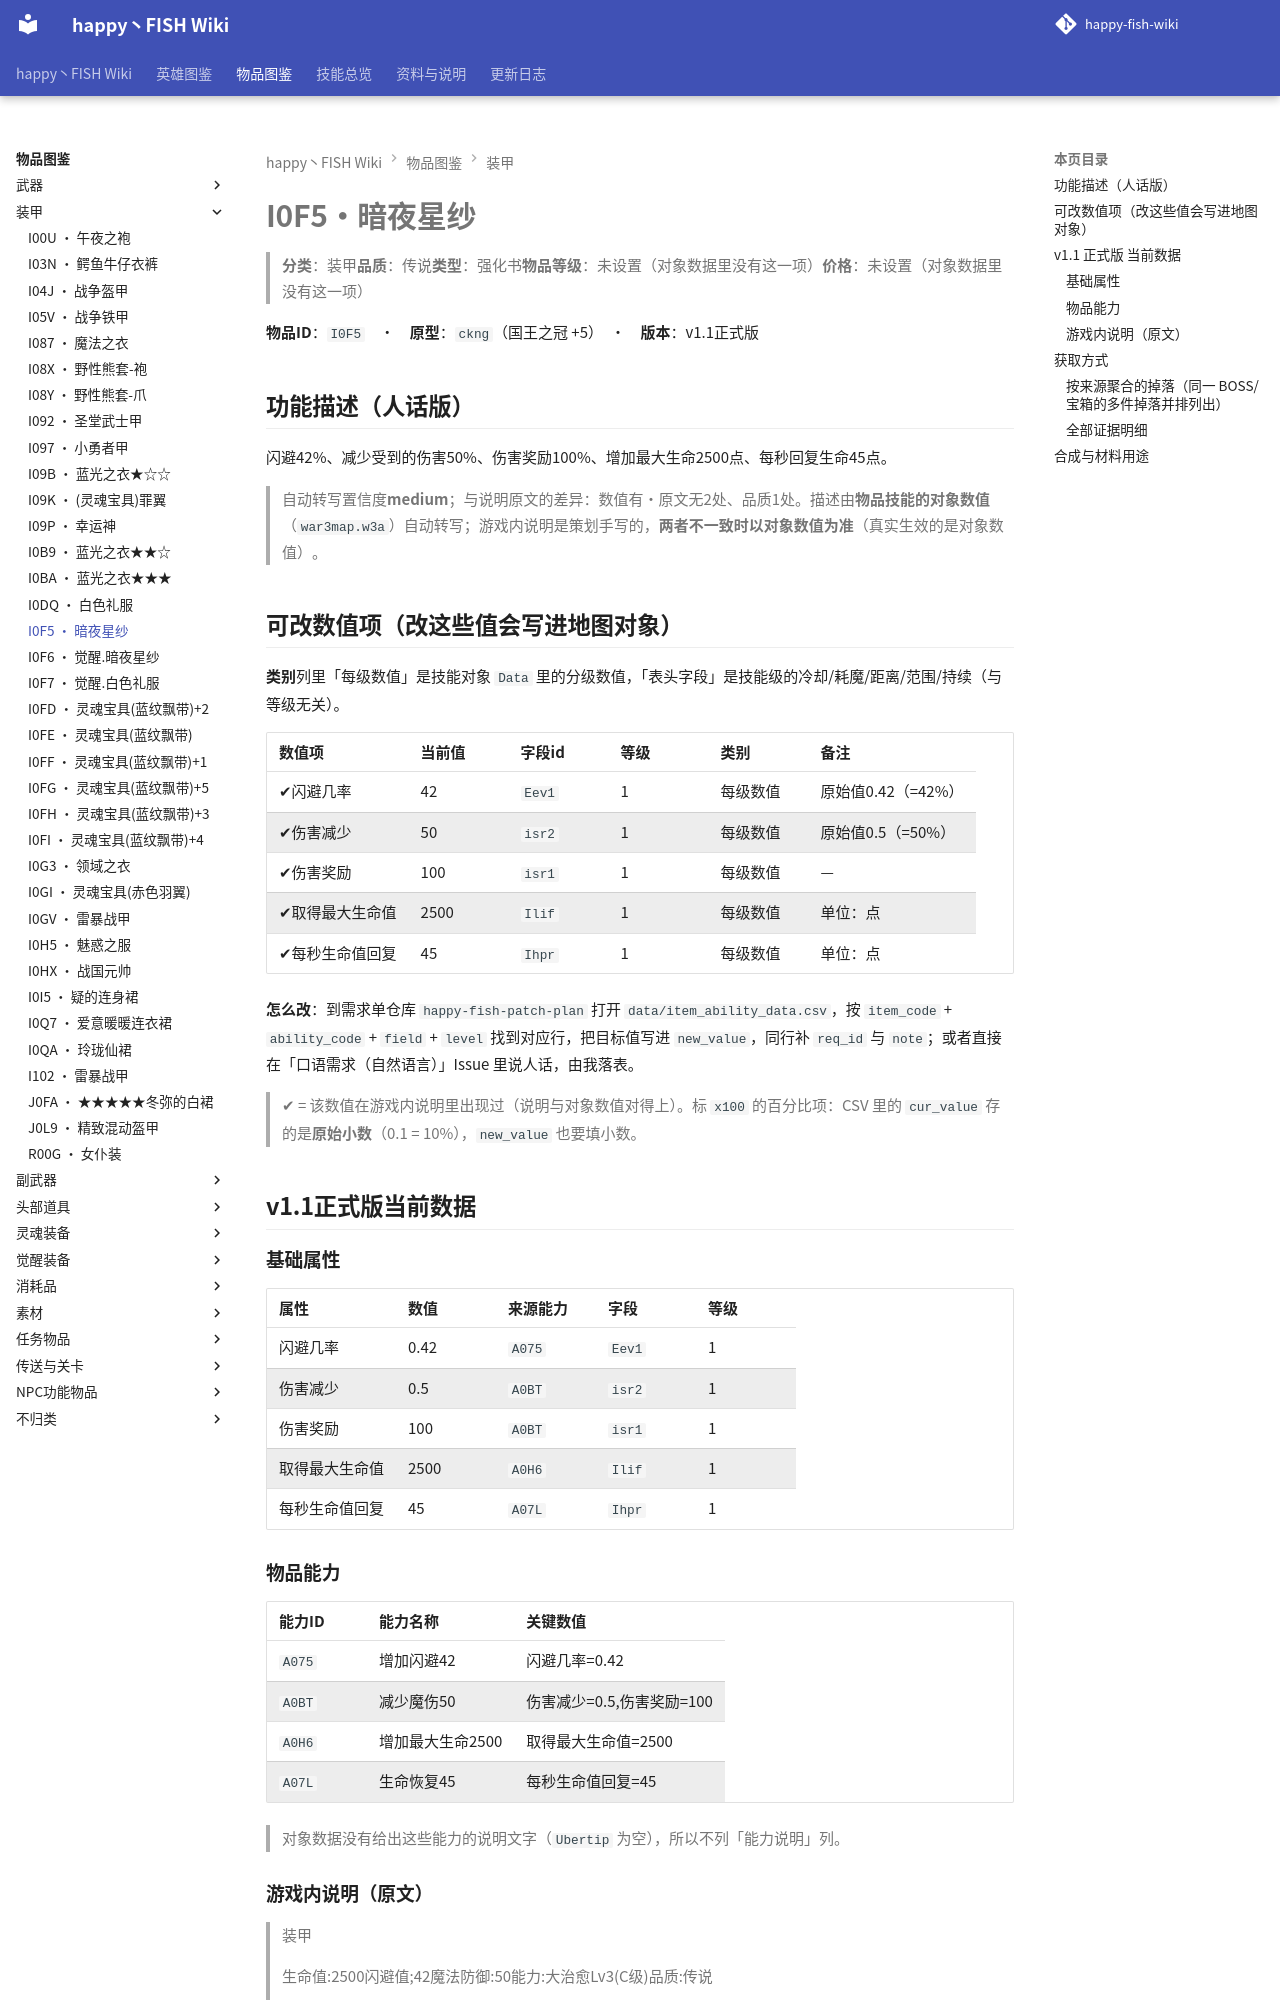

repository: slasher233/happy-fish-sao-wiki · page: items/装甲/I0F5_暗夜星纱/index.html · generator: mkdocs

# I0F5 · 暗夜星纱

> **分类**：装甲　**品质**：传说　**类型**：强化书　**物品等级**：未设置（对象数据里没有这一项）　**价格**：未设置（对象数据里没有这一项）

**物品 ID**：`I0F5`　·　**原型**：`ckng`（国王之冠 +5）　·　**版本**：v1.1 正式版

## 功能描述（人话版）

闪避 42%、减少受到的伤害 50%、伤害奖励 100%、增加最大生命 2500 点、每秒回复生命 45 点。

> 自动转写置信度 **medium**；与说明原文的差异：数值有·原文无 2 处、品质 1 处。
> 描述由**物品技能的对象数值**（`war3map.w3a`）自动转写；游戏内说明是策划手写的，**两者不一致时以对象数值为准**（真实生效的是对象数值）。

## 可改数值项（改这些值会写进地图对象）

**类别**列里「每级数值」是技能对象 `Data` 里的分级数值，「表头字段」是技能级的冷却/耗魔/距离/范围/持续（与等级无关）。

| 数值项 | 当前值 | 字段 id | 等级 | 类别 | 备注 |
| --- | --- | --- | --- | --- | --- |
| ✔ 闪避几率 | 42 | `Eev1` | 1 | 每级数值 | 原始值 0.42（= 42%） |
| ✔ 伤害减少 | 50 | `isr2` | 1 | 每级数值 | 原始值 0.5（= 50%） |
| ✔ 伤害奖励 | 100 | `isr1` | 1 | 每级数值 | — |
| ✔ 取得最大生命值 | 2500 | `Ilif` | 1 | 每级数值 | 单位：点 |
| ✔ 每秒生命值回复 | 45 | `Ihpr` | 1 | 每级数值 | 单位：点 |


**怎么改**：到需求单仓库 `happy-fish-patch-plan` 打开 `data/item_ability_data.csv`，按 `item_code` + `ability_code` + `field` + `level` 找到对应行，把目标值写进 `new_value`，同行补 `req_id` 与 `note`；或者直接在「口语需求（自然语言）」Issue 里说人话，由我落表。

> ✔ = 该数值在游戏内说明里出现过（说明与对象数值对得上）。标 `x100` 的百分比项：CSV 里的 `cur_value` 存的是**原始小数**（0.1 = 10%），`new_value` 也要填小数。

## v1.1 正式版 当前数据

### 基础属性

| 属性 | 数值 | 来源能力 | 字段 | 等级 |
| --- | --- | --- | --- | --- |
| 闪避几率 | 0.42 | `A075` | `Eev1` | 1 |
| 伤害减少 | 0.5 | `A0BT` | `isr2` | 1 |
| 伤害奖励 | 100 | `A0BT` | `isr1` | 1 |
| 取得最大生命值 | 2500 | `A0H6` | `Ilif` | 1 |
| 每秒生命值回复 | 45 | `A07L` | `Ihpr` | 1 |

### 物品能力

| 能力 ID | 能力名称 | 关键数值 |
| --- | --- | --- |
| `A075` | 增加闪避42 | 闪避几率=0.42 |
| `A0BT` | 减少魔伤50 | 伤害减少=0.5, 伤害奖励=100 |
| `A0H6` | 增加最大生命2500 | 取得最大生命值=2500 |
| `A07L` | 生命恢复45 | 每秒生命值回复=45 |


> 对象数据没有给出这些能力的说明文字（`Ubertip` 为空），所以不列「能力说明」列。

### 游戏内说明（原文）

> 装甲
>
> 生命值:2500
> 闪避值;42
> 魔法防御:50
> 能力:大治愈Lv3(C级)
> 品质:传说
>
> 打败55层BOSS所获得的道具

_（提示工具（Tip）与物品名相同，没有额外说明。）_

## 获取方式

- **能不能拿到**：可获得
- **怎么拿**：第55层《雾雨》BOSS『马库拉潮汐领主』掉落（权重100）
- **掉落层**：55
- **掉落 BOSS**：马库拉潮汐领主
- **用途**：作为合成材料

### 按来源聚合的掉落（同一 BOSS/宝箱的多件掉落并排列出）

| 来源（组号） | 所在层 | 物品 ID | 物品名 | 概率% | 权重 | 数量 | 证据 |
| --- | --- | --- | --- | --- | --- | --- | --- |
| **G029** 楼层BOSS（`nlkl`） |  | `I0F5` | 暗夜星纱 | 100 | 100 | 1 | war3map.j:21643 |


> 组号 = `drops_by_boss.csv` 里的一格来源；同一组的继续行留空，表示它们来自同一个来源。
